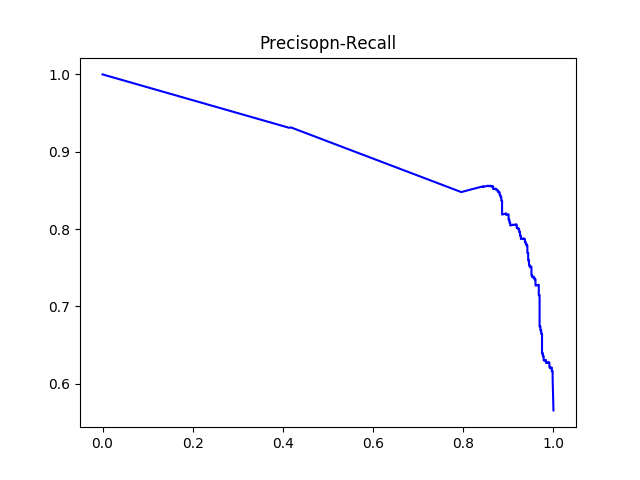

Source data for this figure (header and first rows):
#thresholds	precision	recall
0.2952	0.5654	1.0
0.2972	0.6066	0.9982
0.3014	0.6133	0.9982
0.3015	0.614	0.9982
0.3061	0.6144	0.9982
0.3206	0.6147	0.9982
0.3262	0.615	0.9982
0.3283	0.6157	0.9982
0.3311	0.6161	0.9982
0.3374	0.6164	0.9982
0.339	0.616	0.9964
0.3395	0.6163	0.9964
0.34	0.6167	0.9964
0.3411	0.6181	0.9964
0.3411	0.6184	0.9964
0.3442	0.6188	0.9964
0.3447	0.6191	0.9964
0.3453	0.6205	0.9964
0.3486	0.6208	0.9964
0.3486	0.6204	0.9946
0.3493	0.62	0.9928
0.3507	0.6203	0.9928
0.3528	0.6207	0.9928
0.3528	0.621	0.9928
0.3531	0.6214	0.9928
0.3567	0.6217	0.9928
0.3615	0.6213	0.991
0.3707	0.6217	0.991
0.3717	0.622	0.991
0.3828	0.6224	0.991
0.3867	0.6227	0.991
0.3879	0.6231	0.991
0.3904	0.6234	0.991
0.392	0.6238	0.991
0.3928	0.6241	0.991
0.3936	0.6245	0.991
0.3949	0.627	0.991
0.3973	0.6274	0.991
0.3991	0.6269	0.9892
0.4	0.6273	0.9892
0.4002	0.6277	0.9892
0.4002	0.6272	0.9873
0.4002	0.6268	0.9855
0.4023	0.6272	0.9855
0.4024	0.6267	0.9837
0.4091	0.6271	0.9837
0.4194	0.6275	0.9837
0.4199	0.6278	0.9837
0.4241	0.6282	0.9837
0.4256	0.6285	0.9837
0.4259	0.6289	0.9837
0.433	0.6293	0.9837
0.438	0.63	0.9837
0.4381	0.6304	0.9837
0.4393	0.6299	0.9819
0.4431	0.6303	0.9819
0.4435	0.6299	0.9801
0.4456	0.6302	0.9801
0.4471	0.6306	0.9801
0.45	0.6302	0.9783
... 496 more rows
